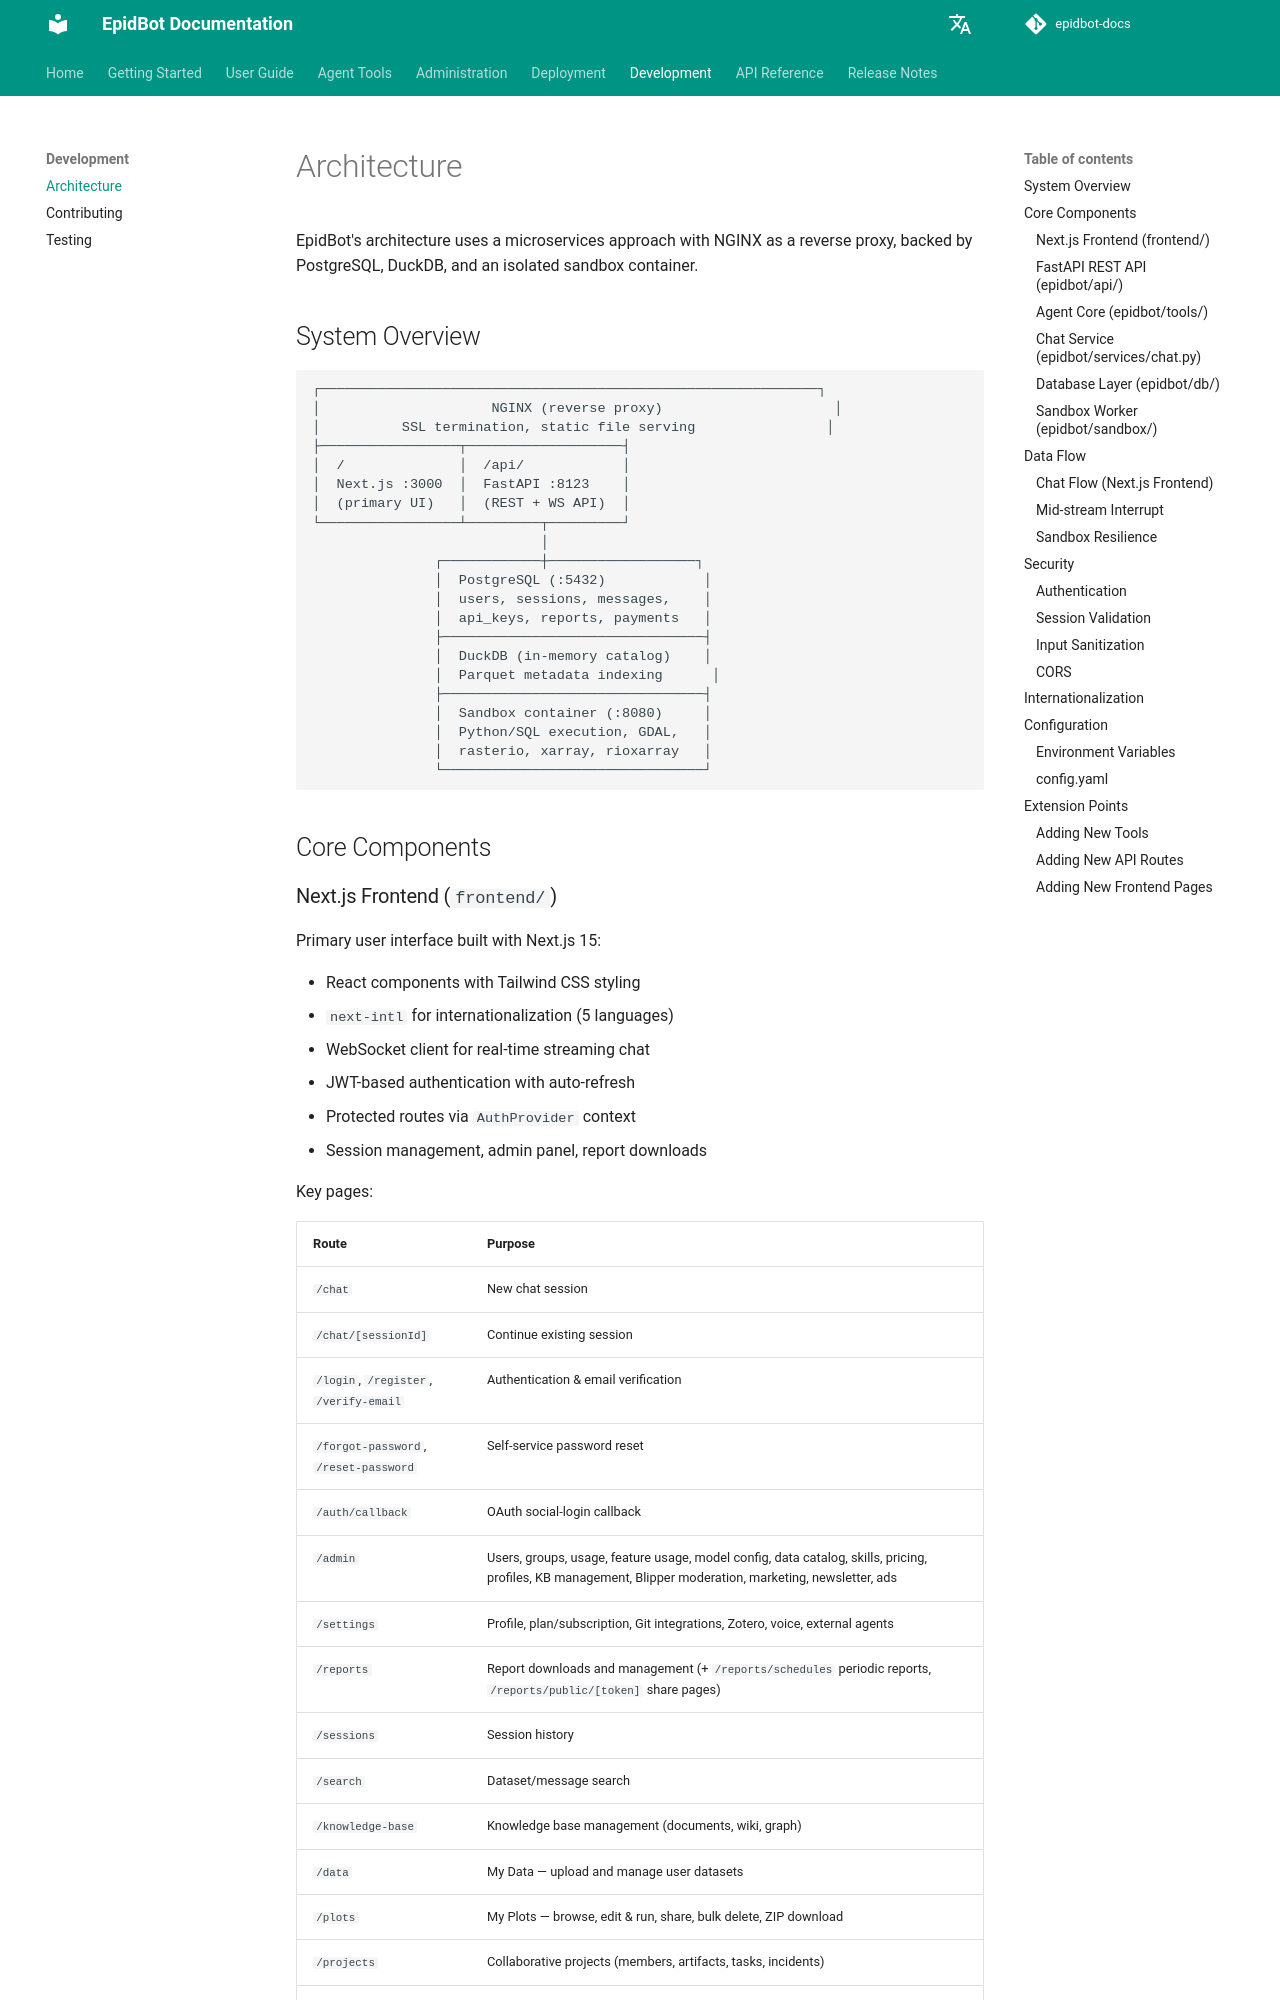

repository: Deeplearn-PeD/epidbot-docs · page: dev/architecture/index.html · generator: mkdocs

# Architecture

EpidBot's architecture uses a microservices approach with NGINX as a reverse proxy, backed by PostgreSQL, DuckDB, and an isolated sandbox container.

## System Overview

```
┌─────────────────────────────────────────────────────────────┐
│                     NGINX (reverse proxy)                     │
│          SSL termination, static file serving                │
├─────────────────┬───────────────────┤
│  /              │  /api/            │
│  Next.js :3000  │  FastAPI :8123    │
│  (primary UI)   │  (REST + WS API)  │
└─────────────────┴─────────┬─────────┘
                            │
               ┌────────────┼──────────────────┐
               │  PostgreSQL (:5432)            │
               │  users, sessions, messages,    │
               │  api_keys, reports, payments   │
               ├────────────────────────────────┤
               │  DuckDB (in-memory catalog)    │
               │  Parquet metadata indexing      │
               ├────────────────────────────────┤
               │  Sandbox container (:8080)     │
               │  Python/SQL execution, GDAL,   │
               │  rasterio, xarray, rioxarray   │
               └────────────────────────────────┘
```

## Core Components
